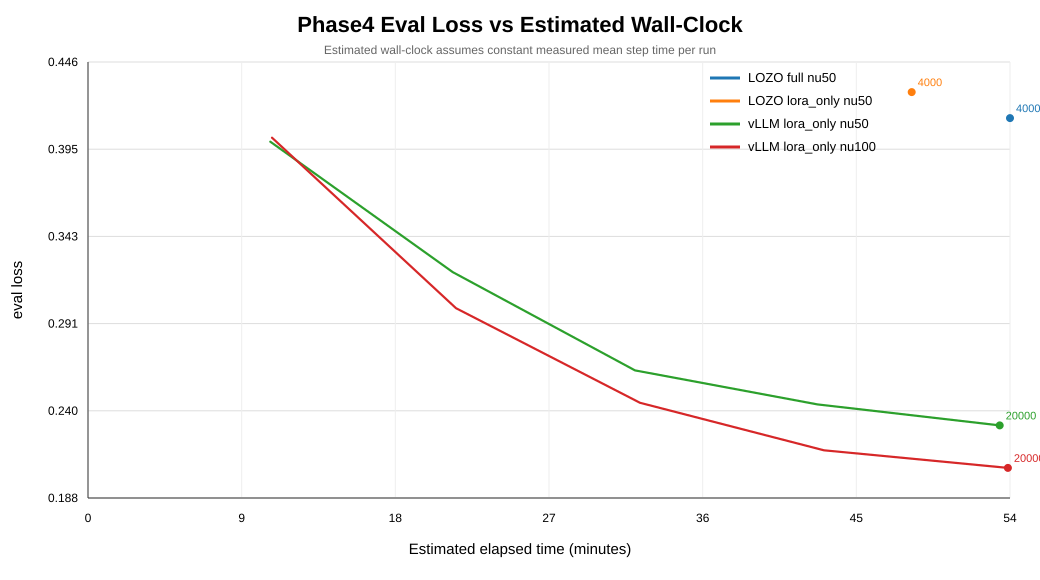

Data behind this chart, as committed beside it:
series, estimated_min, step, eval_loss, mean_step_s
LOZO full nu50, 53.87, 4000, 0.4131, 0.8081
LOZO lora_only nu50, 48.13, 4000, 0.4285, 0.7219
vLLM lora_only nu50, 10.65, 4000, 0.3991, 0.1598
vLLM lora_only nu50, 21.31, 8000, 0.3219, 0.1598
vLLM lora_only nu50, 31.96, 12000, 0.2637, 0.1598
vLLM lora_only nu50, 42.61, 16000, 0.2436, 0.1598
vLLM lora_only nu50, 53.27, 20000, 0.2311, 0.1598
vLLM lora_only nu100, 10.75, 4000, 0.4014, 0.1612
vLLM lora_only nu100, 21.5, 8000, 0.3005, 0.1612
vLLM lora_only nu100, 32.25, 12000, 0.2445, 0.1612
vLLM lora_only nu100, 43, 16000, 0.2164, 0.1612
vLLM lora_only nu100, 53.75, 20000, 0.206, 0.1612
